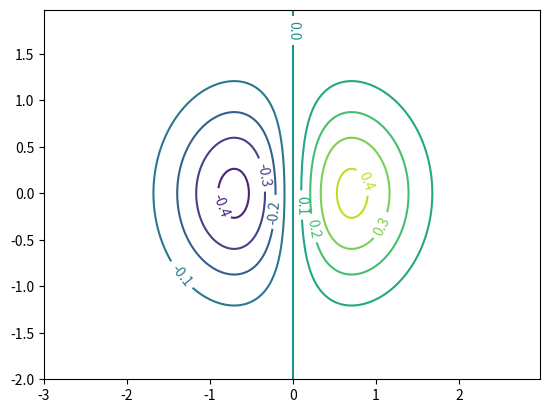

Reproduce this figure in Python.
#!/usr/bin/env python3
# -*- coding: utf-8 -*-

# [redacted]

# See http://matplotlib.org/api/axes_api.html?highlight=contour#matplotlib.axes.Axes.contour

import math
import numpy as np

import matplotlib
import matplotlib.cm as cm
import matplotlib.mlab as mlab
import matplotlib.pyplot as plt

def main():
    """The main function."""

    # Build data ################

    matplotlib.rcParams['xtick.direction'] = 'out'
    matplotlib.rcParams['ytick.direction'] = 'out'

    delta = 0.025
    x = np.arange(-3.0, 3.0, delta)
    y = np.arange(-2.0, 2.0, delta)
    X, Y = np.meshgrid(x, y)

    #Z1 = mlab.bivariate_normal(X, Y, 1.0, 1.0, 0.0, 0.0)
    #Z2 = mlab.bivariate_normal(X, Y, 1.5, 0.5, 1, 1)
    #Z = 10.0 * (Z2 - Z1)  # difference of Gaussians
    
    Z = X * np.exp(-X**2 - Y**2)


    # Plot data #################

    ## Plot contour
    #CS = plt.contour(X, Y, Z, 8)             # Plot 8 levels
    #plt.clabel(CS, inline=1, fontsize=10)

    fig = plt.figure()
    ax = fig.add_subplot(111)

    # Plot contour
    CS = ax.contour(X, Y, Z, 8)             # Plot 8 levels
    ax.clabel(CS, inline=1, fontsize=10)

    plt.show()


if __name__ == '__main__':
    main()
